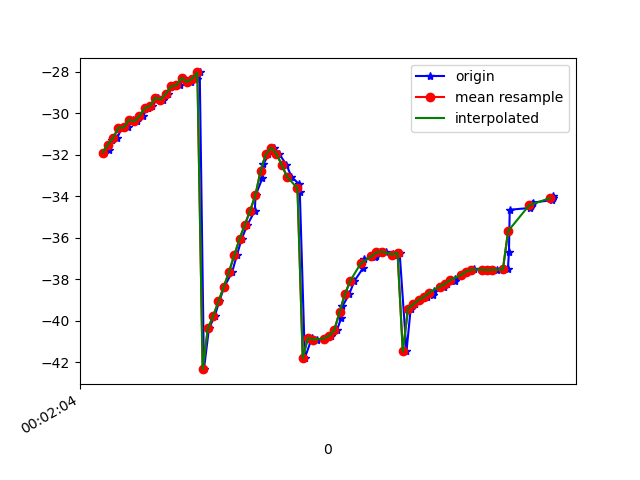

Data behind this chart, as committed beside it:
1617667324867, 362961494803978, -31.88306, 13.602369, -11.160545
1617667324885, 362961514034748, -31.74, 13.34, -11.16
1617667324896, 362961533265518, -31.27, 13.72, -10.23
1617667324915, 362961552496288, -31.19, 13.52, -10.14
1617667324934, 362961571727058, -30.69, 13.78, -9.42
1617667324956, 362961590957828, -30.68, 13.56, -9.207
1617667324976, 362961610188598, -30.3, 13.57, -8.639
1617667324992, 362961629419368, -30.37, 13.64, -8.591
1617667325012, 362961648650138, -30.13, 13.53, -7.995
1617667325031, 362961667880908, -29.75, 14.11, -7.234
1617667325049, 362961687111678, -29.65, 13.87, -7.109
1617667325070, 362961706342448, -29.24, 13.85, -6.603
1617667325088, 362961725573218, -29.33, 13.75, -6.98
1617667325108, 362961744803988, -29.05, 13.61, -6.471
1617667325129, 362961764034758, -28.69, 14.33, -5.496
1617667325153, 362961783265528, -28.65, 14.21, -5.306
1617667325165, 362961802496298, -28.29, 14.38, -4.681
1617667325194, 362961821727068, -28.47, 14.43, -5.053
1617667325218, 362961840957838, -28.33, 14.42, -4.784
1617667325229, 362961860188608, -28.02, 14.61, -4.632
1617667325245, 362961879419378, -42.33, 14.54, -8.732
1617667325264, 362961898650148, -40.37, 14.29, -7.069
1617667325286, 362961917880918, -39.77, 13.76, -9.095
1617667325303, 362961937111688, -39.07, 12.96, -11.6
1617667325322, 362961956342458, -38.36, 11.93, -14.56
1617667325352, 362961975573228, -37.65, 10.86, -17.85
1617667325370, 362961994803998, -36.84, 9.868, -21.34
1617667325388, 362962014034768, -36.06, 8.827, -24.96
1617667325410, 362962033265538, -35.37, 7.568, -28.65
1617667325438, 362962052496308, -34.7, 6.336, -32.24
1617667325441, 362962071727078, -33.95, 5.334, -35.69
1617667325467, 362962090957848, -33.12, 4.416, -38.97
1617667325471, 362962110188618, -32.45, 3.261, -42.11
1617667325490, 362962129419388, -31.98, 2.193, -44.87
1617667325512, 362962148650158, -31.65, 1.097, -47.49
1617667325530, 362962167880928, -31.94, -0.04036, -50.36
1617667325558, 362962187111698, -32.47, -1.067, -52.78
1617667325577, 362962206342468, -33.04, -1.938, -54.76
1617667325607, 362962225573238, -33.42, -2.746, -56.35
1617667325609, 362962244804008, -33.79, -3.307, -57.55
1617667325628, 362962264034778, -41.79, -2.101, -58.8
1617667325655, 362962283265548, -40.82, -3.55, -58.51
1617667325673, 362962302496318, -40.9, -3.623, -58.24
1617667325700, 362962321727088, -40.87, -3.613, -57.51
1617667325703, 362962340957858, -40.83, -3.387, -56.14
1617667325729, 362962360188628, -40.72, -3.058, -54.22
1617667325750, 362962379419398, -40.45, -2.494, -51.77
1617667325767, 362962398650168, -39.84, -1.557, -48.75
1617667325771, 362962417880938, -39.29, -0.3601, -45.6
1617667325796, 362962437111708, -38.73, 1.031, -42.21
1617667325816, 362962456342478, -38.08, 2.45, -38.59
1617667325850, 362962475573248, -37.44, 3.932, -35
1617667325852, 362962494804018, -37.03, 5.45, -31.62
1617667325894, 362962514034788, -36.93, 6.829, -28.32
1617667325897, 362962533265558, -36.86, 8.028, -25.08
1617667325913, 362962552496328, -36.69, 9.197, -22.16
1617667325935, 362962571727098, -36.66, 10.27, -19.59
1617667325961, 362962590957868, -36.78, 11.09, -17.29
1617667325966, 362962610188638, -36.82, 11.83, -15.34
1617667325988, 362962629419408, -36.72, 12.71, -13.92
1617667326014, 362962648650178, -41.47, 14.95, -15.15
... 28 more rows
